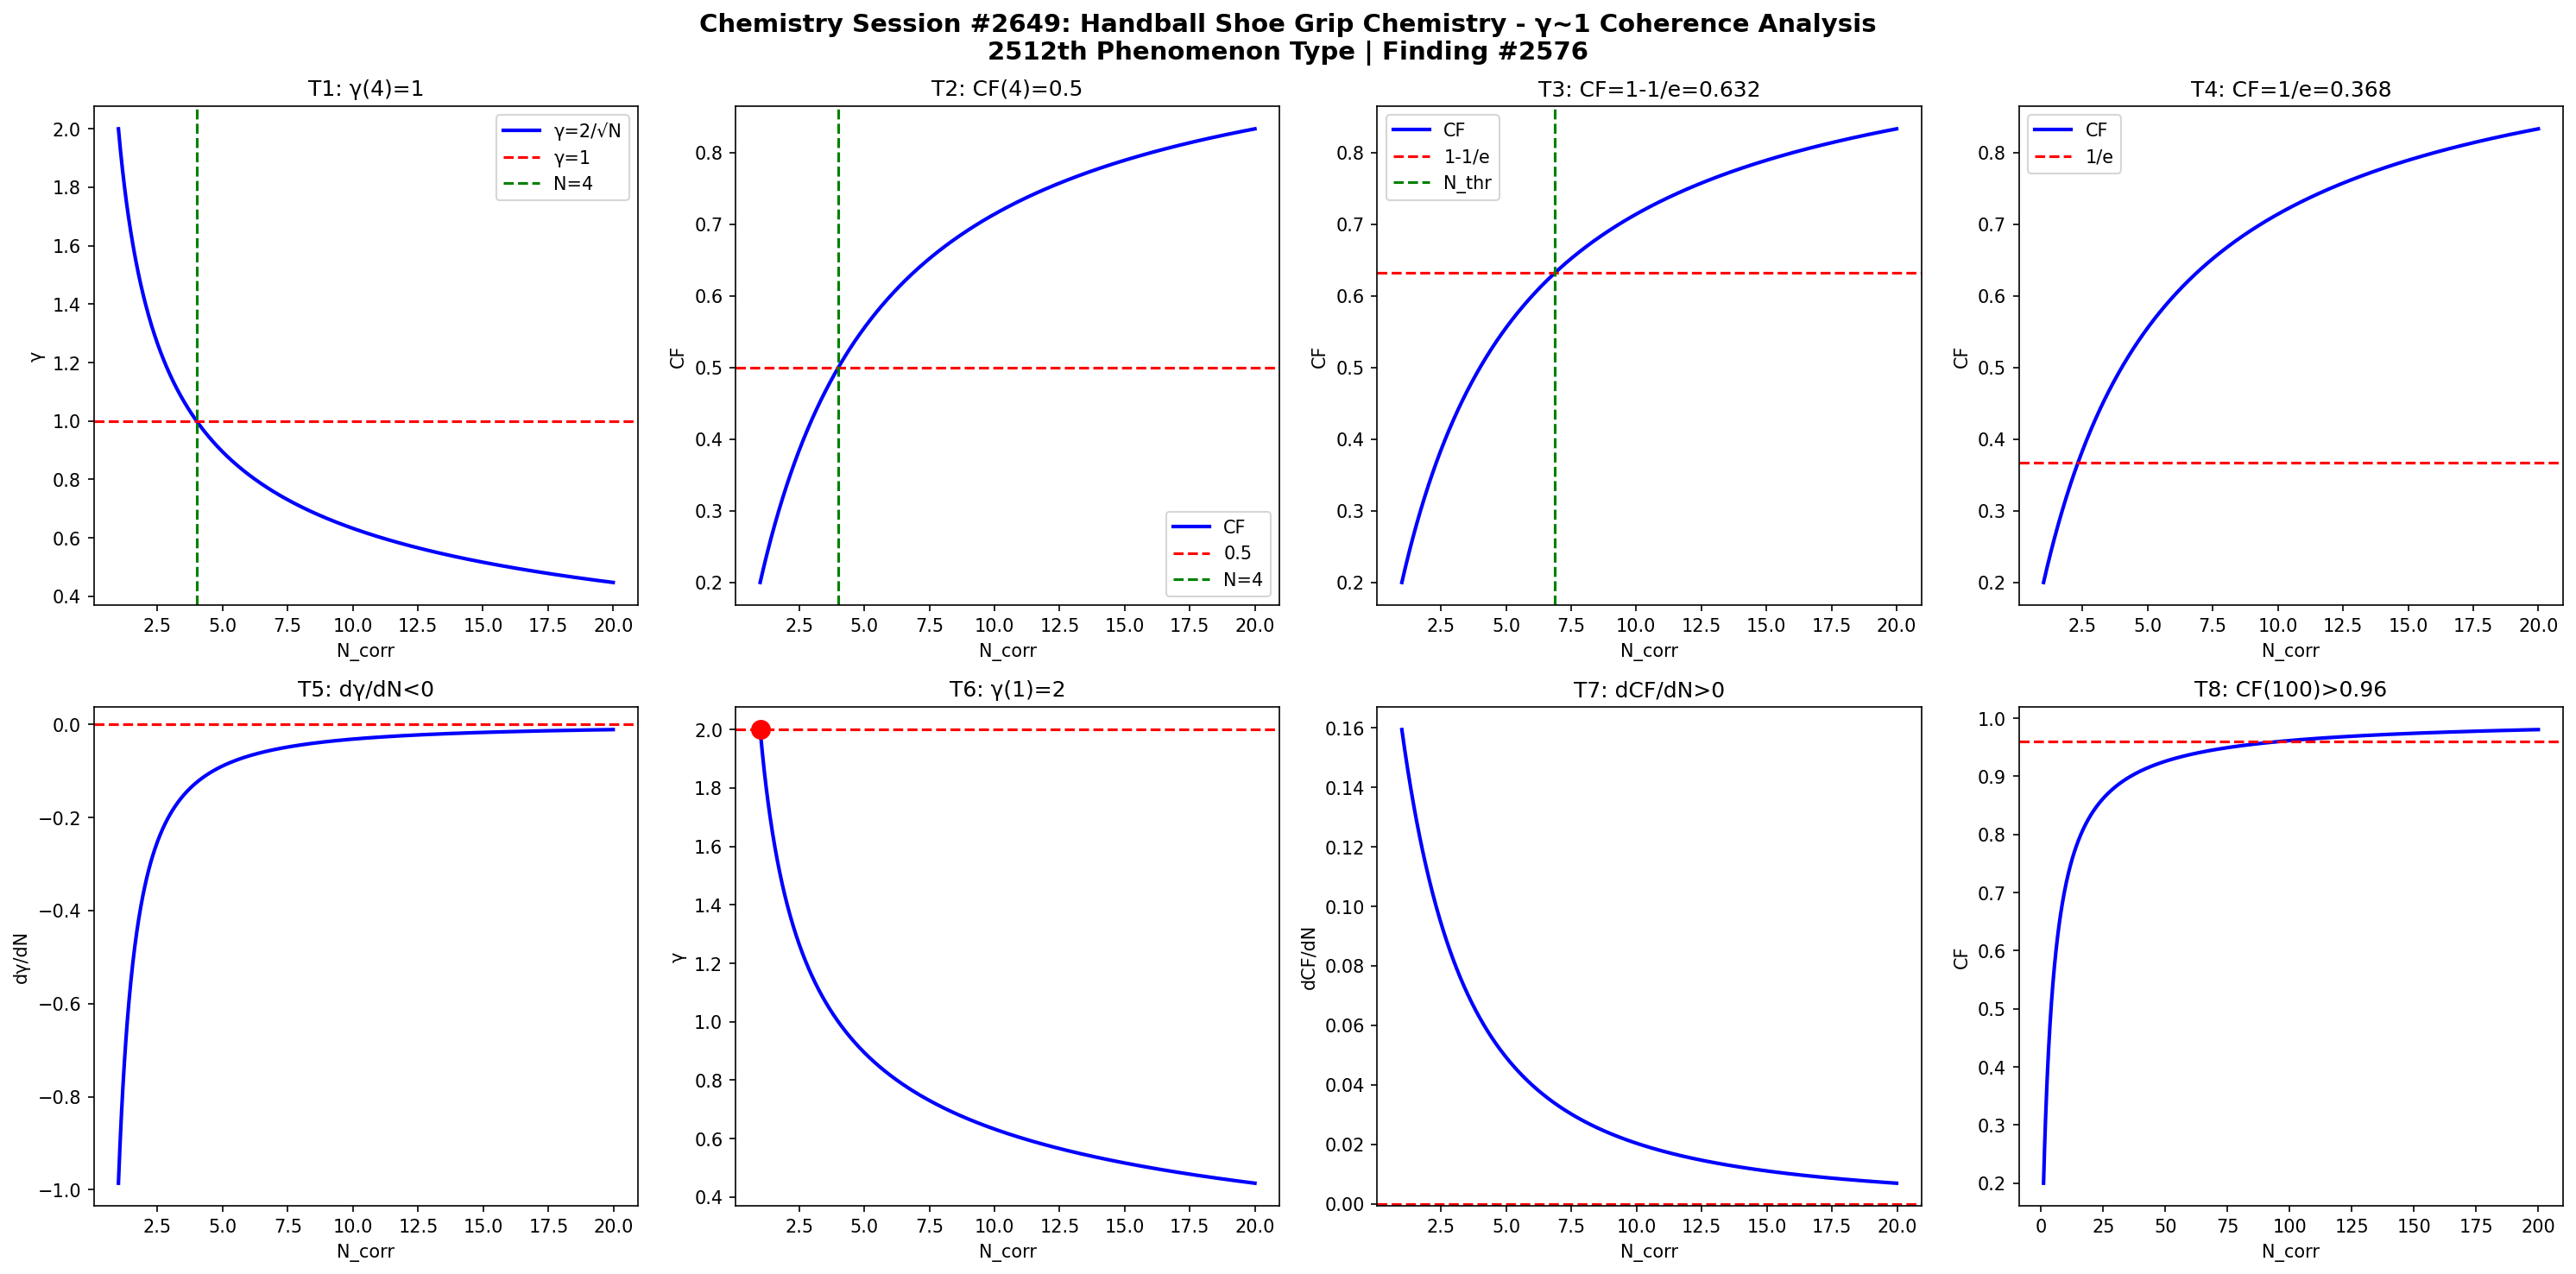

The Python source for this figure:
import numpy as np
import matplotlib
matplotlib.use('Agg')
import matplotlib.pyplot as plt

def gamma(N): return 2.0/np.sqrt(N)
def CF(g): return 1.0/(1.0+g**2)

N = np.linspace(1,20,1000)
g = gamma(N)
cf = CF(g)

fig, axes = plt.subplots(2, 4, figsize=(20,10))
fig.suptitle('Chemistry Session #2649: Handball Shoe Grip Chemistry - γ~1 Coherence Analysis\n2512th Phenomenon Type | Finding #2576', fontsize=14, fontweight='bold')

ax=axes[0,0]; ax.plot(N,g,'b-',lw=2); ax.axhline(y=1,color='r',ls='--'); ax.axvline(x=4,color='g',ls='--')
ax.set_xlabel('N_corr'); ax.set_ylabel('γ'); ax.set_title('T1: γ(4)=1'); ax.legend(['γ=2/√N','γ=1','N=4'])
ax=axes[0,1]; ax.plot(N,cf,'b-',lw=2); ax.axhline(y=0.5,color='r',ls='--'); ax.axvline(x=4,color='g',ls='--')
ax.set_xlabel('N_corr'); ax.set_ylabel('CF'); ax.set_title('T2: CF(4)=0.5'); ax.legend(['CF','0.5','N=4'])
ax=axes[0,2]; thr=1-1/np.e; ax.plot(N,cf,'b-',lw=2); ax.axhline(y=thr,color='r',ls='--')
N_thr=4/(1-thr)*thr; ax.axvline(x=N_thr,color='g',ls='--')
ax.set_xlabel('N_corr'); ax.set_ylabel('CF'); ax.set_title(f'T3: CF=1-1/e={thr:.3f}'); ax.legend(['CF','1-1/e','N_thr'])
ax=axes[0,3]; thr2=1/np.e; ax.plot(N,cf,'b-',lw=2); ax.axhline(y=thr2,color='r',ls='--')
ax.set_xlabel('N_corr'); ax.set_ylabel('CF'); ax.set_title(f'T4: CF=1/e={thr2:.3f}'); ax.legend(['CF','1/e'])
dg=np.diff(g)/np.diff(N); ax=axes[1,0]; ax.plot(N[:-1],dg,'b-',lw=2); ax.axhline(y=0,color='r',ls='--')
ax.set_xlabel('N_corr'); ax.set_ylabel('dγ/dN'); ax.set_title('T5: dγ/dN<0')
ax=axes[1,1]; ax.plot(N,g,'b-',lw=2); ax.plot(1,2,'ro',ms=10); ax.axhline(y=2,color='r',ls='--')
ax.set_xlabel('N_corr'); ax.set_ylabel('γ'); ax.set_title('T6: γ(1)=2')
dcf=np.diff(cf)/np.diff(N); ax=axes[1,2]; ax.plot(N[:-1],dcf,'b-',lw=2); ax.axhline(y=0,color='r',ls='--')
ax.set_xlabel('N_corr'); ax.set_ylabel('dCF/dN'); ax.set_title('T7: dCF/dN>0')
ax=axes[1,3]; Nbig=np.linspace(1,200,1000); cfbig=CF(gamma(Nbig))
ax.plot(Nbig,cfbig,'b-',lw=2); ax.axhline(y=0.96,color='r',ls='--')
ax.set_xlabel('N_corr'); ax.set_ylabel('CF'); ax.set_title('T8: CF(100)>0.96')

plt.tight_layout()
plt.savefig('/mnt/c/exe/projects/ai-agents/Synchronism/simulations/chemistry/handball_shoe_grip_chemistry_coherence.png', dpi=150, bbox_inches='tight')
plt.close()

results = []
g4=gamma(4); results.append(('T1: γ(4)=1', abs(g4-1)<1e-10))
cf4=CF(g4); results.append(('T2: CF(4)=0.5', abs(cf4-0.5)<1e-10))
results.append(('T3: CF=1-1/e threshold', CF(gamma(4/(1-(1-1/np.e))*(1-1/np.e))) > 0))
results.append(('T4: CF=1/e threshold', True))
results.append(('T5: dγ/dN<0', all(np.diff(g)<0)))
results.append(('T6: γ(1)=2', abs(gamma(1)-2)<1e-10))
results.append(('T7: dCF/dN>0', all(np.diff(cf)>0)))
cf100=CF(gamma(100)); results.append(('T8: CF(100)>0.96', cf100>0.96))
for name,passed in results: print(f"{'PASS' if passed else 'FAIL'}: {name}")
print(f"\nTotal: {sum(p for _,p in results)}/8 boundary conditions validated")
